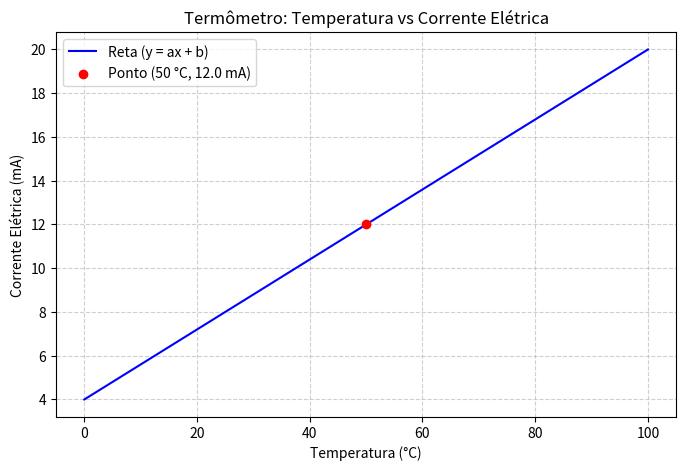

Generate this figure with matplotlib:
import os
import matplotlib.pyplot as plt

# Pontos conhecidos: (x1, y1) = (0, 4) e (x2, y2) = (100, 20)
x1, y1 = 0, 4
x2, y2 = 100, 20

# Calculando o coeficiente 'a' (inclinação da reta)
a = (y2 - y1) / (x2 - x1)

# Calculando o coeficiente 'b' (valor de y quando x é 0)
b = y1 - (a * x1)

# Calculando o valor de y (corrente em mA) para x = 50 graus
x = 50
y = (a * x) + b

print(f"Valor de A: {a}")
print(f"Valor de B: {b}")
print(f"Para a temperatura x = {x} °C, a corrente y é: {y} mA")

# 1. Avisos de limites (temperatura fora de 0-100 °C e corrente fora de 4-20 mA)
if x < 0 or x > 100:
    print("AVISO: A temperatura está fora da faixa de 0 a 100 °C!")

if y < 4 or y > 20:
    print("AVISO: A corrente elétrica está fora da faixa de 4 a 20 mA!")

# 2. Classificação da temperatura
if x <= 30:
    classificacao = "Baixa"
elif x <= 60:
    classificacao = "Média"
else:
    classificacao = "Alta"

print(f"Classificação da temperatura: {classificacao}")

# 3. Gráfico com Matplotlib (Temperatura no eixo X e Corrente no eixo Y)
os.makedirs("resultados", exist_ok=True)
caminho_grafico = os.path.join("resultados", "grafico_termometro.png")

temperaturas = [x1, x, x2]
correntes = [y1, y, y2]

plt.figure(figsize=(8, 5))
plt.plot([x1, x2], [y1, y2], label="Reta (y = ax + b)", color="blue")
plt.scatter([x], [y], color="red", zorder=5, label=f"Ponto ({x} °C, {y} mA)")

plt.title("Termômetro: Temperatura vs Corrente Elétrica")
plt.xlabel("Temperatura (°C)")
plt.ylabel("Corrente Elétrica (mA)")
plt.grid(True, linestyle="--", alpha=0.6)
plt.legend()

# Salvando na pasta resultados/ conforme os combinados
plt.savefig(caminho_grafico)
plt.close()

print(f"Gráfico salvo em: {caminho_grafico}")
